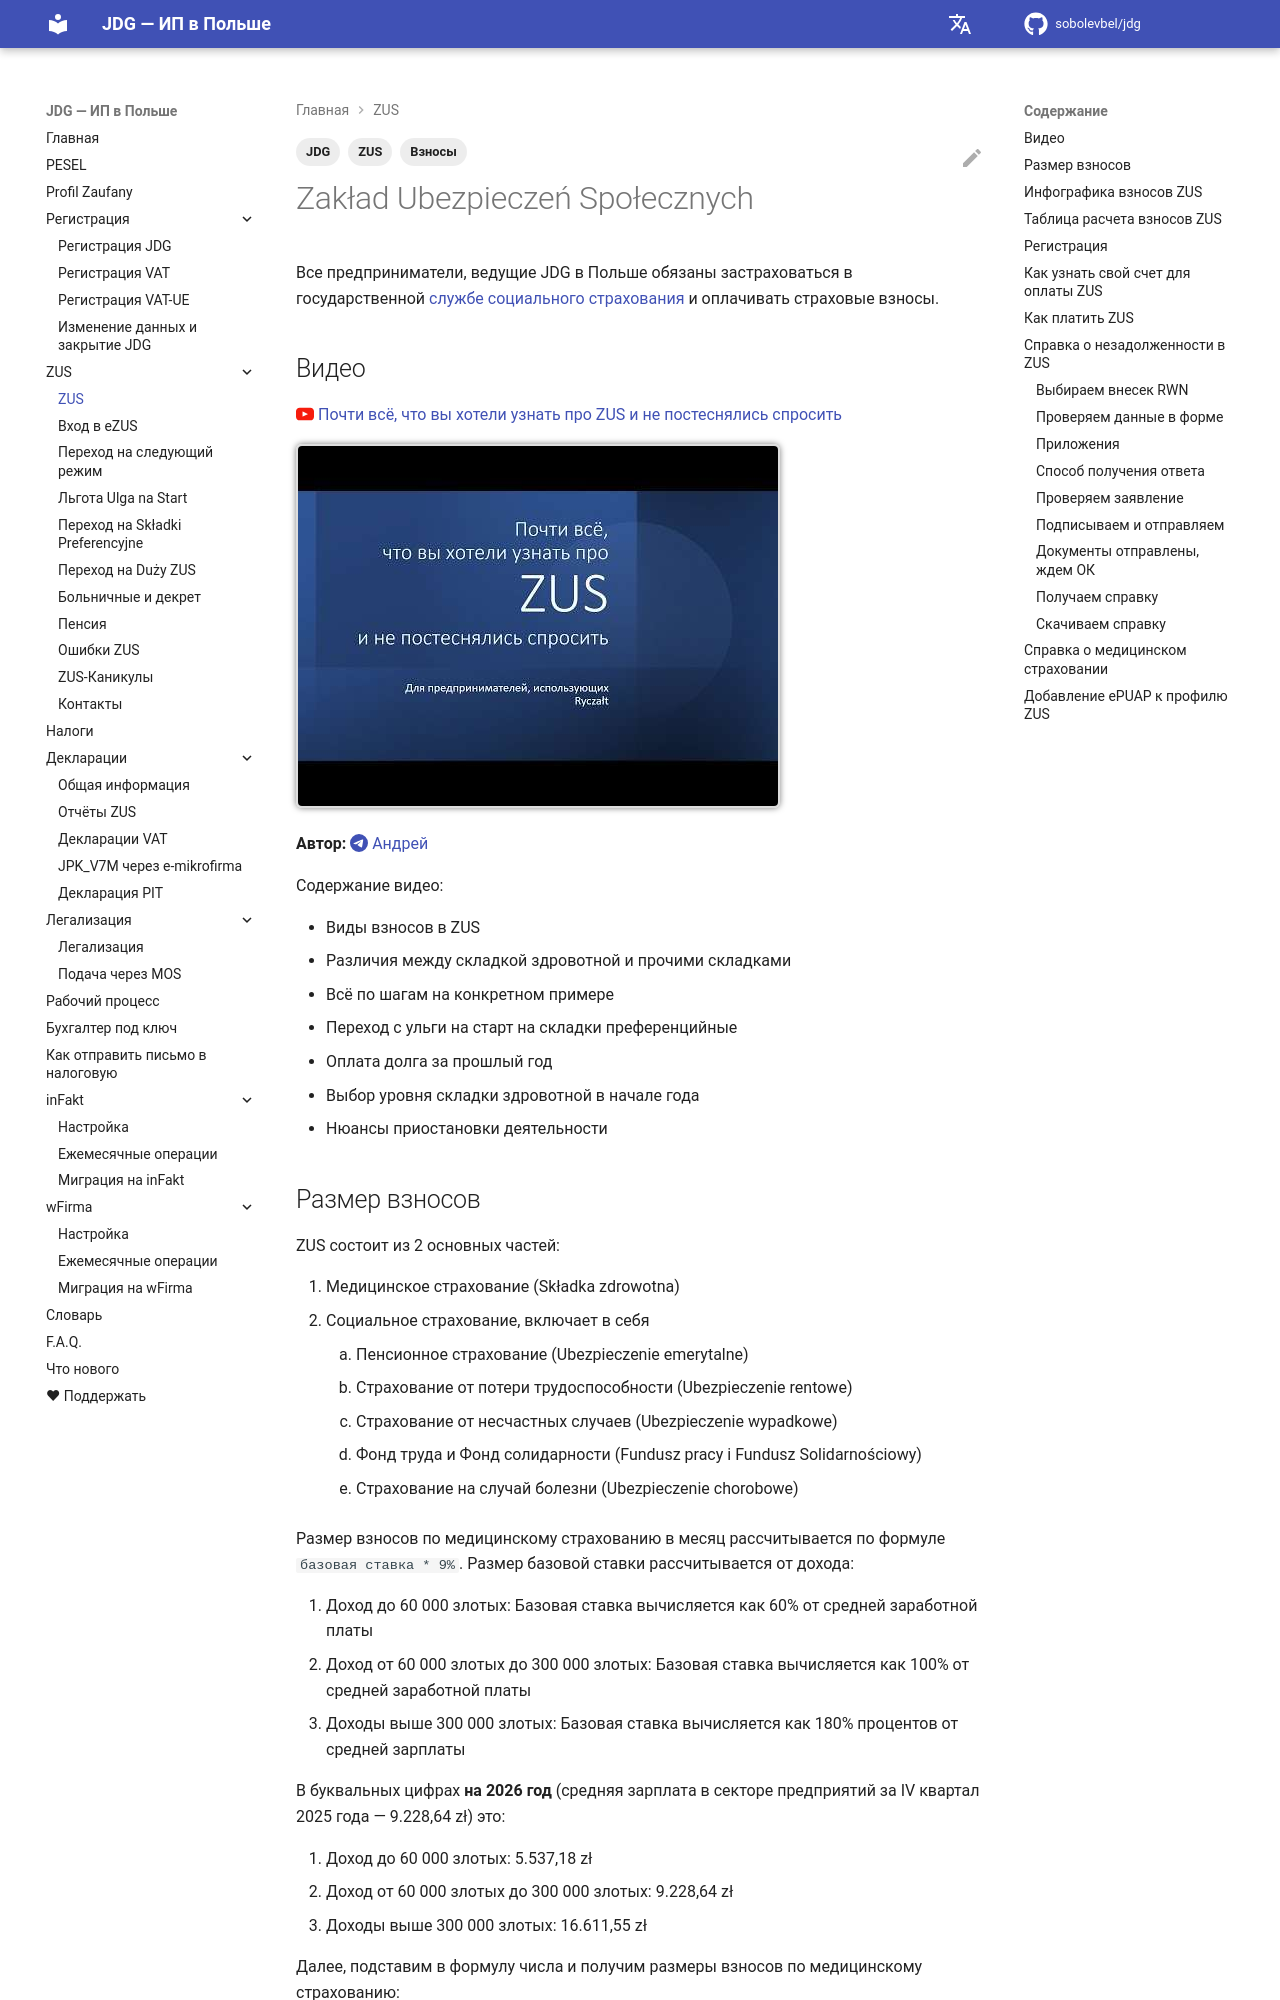

repository: sobolevbel/jdg · page: zus/index.html · generator: mkdocs

---
title: Взносы ZUS в Польше на 2026 год — социальное страхование ИП
description: Сколько платить ZUS в 2026 году — таблица взносов для JDG, składki społeczne и zdrowotne, льготы Ulga na Start и Preferencyjne, как оплатить
tags:
  - ZUS
  - Взносы
  - JDG
---

# Zakład Ubezpieczeń Społecznych

Все предприниматели, ведущие JDG в Польше обязаны застраховаться в государственной
[службе социального страхования][1] и оплачивать страховые взносы.

## Видео

[:youtube: Почти всё, что вы хотели узнать про ZUS и не постеснялись спросить][2]

[![Почти всё, что вы хотели узнать про ZUS и не постеснялись спросить](https://img.youtube.com/vi/FJVhBu-_nyA/0.jpg)](https://youtu.be/FJVhBu-_nyA "Почти всё, что вы хотели узнать про ZUS и не постеснялись спросить")

**Автор:** [:telegram: Андрей][3]

Содержание видео:

- Виды взносов в ZUS
- Различия между складкой здровотной и прочими складками
- Всё по шагам на конкретном примере
- Переход с ульги на старт на складки преференцийные
- Оплата долга за прошлый год
- Выбор уровня складки здровотной в начале года
- Нюансы приостановки деятельности
